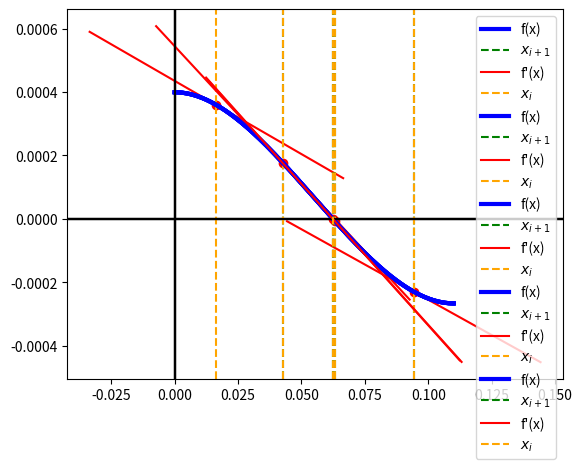

This figure's Python source:
import numpy as np
import matplotlib.pyplot as plt


def non_linear_func(x):
    return x ** 3 - 0.165 * x ** 2 + 3.993 * 10 ** (-4)


x = np.linspace(0, 0.11, 1000)
y = non_linear_func(x)

plt.plot(x, y)
plt.axhline(y=0, color='k')
plt.axvline(x=0, color='k')
plt.grid()
plt.show()


def f_prime(x):
    return 3 * x ** 2 - 0.33 * x


def arae(x_prev, x_pres):  # function of absolute relative approximation error
    return abs((x_pres - x_prev) / x_pres) * 100


def plot(f, f_prime, x0, new_x):
    x = np.linspace(0, 0.11, 1000)
    y = f(x)

    plt.plot(x, y, 'b', label='f(x)', linewidth=3)  # drawing the curve at each iteration
    plt.axhline(y=0, color='k')
    plt.axvline(x=0, color='k')
    plt.axvline(x=new_x, color='g', linestyle='--', label='$x_{i+1}$')  # plot the new point of x vertically

    # draw the tangent line for
    x1 = np.linspace(x0 - 0.05, x0 + 0.05, 100)
    y1 = f_prime(x0) * (x1 - x0) + f(x0)  # equation of drawing linear line

    plt.plot(x1, y1, 'r', label='f\'(x)')  # drawing the slope at w.r.t the point x0
    plt.axvline(x=x0, color='orange', linestyle='--', label='$x_{i}$')
    plt.scatter(x0, f(x0), color='r')  # speicify the point x0,f(x0) in the graph
    plt.grid()
    plt.legend()
    plt.show()


def newton_raphson(f, f_prime, x0, error_tol, max_iter):
    x = x0
    x_prev = None
    error = 1e10
    for i in range(max_iter):
        x = x - f(x) / f_prime(x)
        if x_prev is not None:
            plot(f, f_prime, x_prev, x)
            error = arae(x_prev, x)
            if error < error_tol:
                print("Converged")
                print(f"Error after iteration {i + 1}: {error}")
                return x
        x_prev = x
        print(f"Value of x after iteration {i + 1}: {x}")
        print(f"Error after iteration {i + 1}: {error}")
        print()
    return x

newton_raphson(non_linear_func, f_prime, 0.1, 0.01, 100)